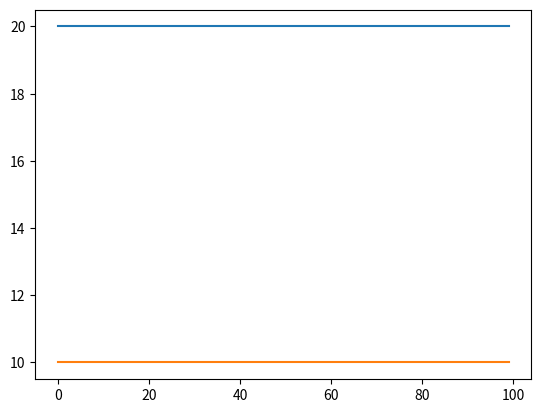

Here is the Python script that generated this plot:
# n-coin poker:
#
# A and B each toss n coins, and the dealer tosses n/2 coins: A and B then place 
# their bets on whether the dealer will have more/less heads than them, then all 
# the coins are tossed without further betting rounds
# 
# 1. As A, how much should you bet? B can view A's bets
# 2. As B, how much should you bet, given A's bets
#
# Repeat for two, three betting rounds rather than just one

import numpy as np
import matplotlib.pyplot as plt
from scipy.stats import binom

def sim_flips(n):
    # return an array of n coin flips
    # ? should I return an array of coin flips, or just sample from scipy's 
    # binom distribution....
    # yeah, latter is faster + easier
    # but don't know how to do it :'(
    rv = binom(n,0.5)
    return rv

def iter(A_init_purse, B_init_purse, num_coins, N):
    # run N iterations of the simulation, and return a timeseries of A's and B's 
    # purses
    for i in range(N):
        
        A_flips = sim_flips(num_coins)
        B_flips = sim_flips(num_coins)
        dealer_flips = sim_flips(num_coins//2)

        A_bet = A_strat(A_flips, dealer_flips, A_init_purse)
        B_bet = B_strat(B_flips, dealer_flips, B_init_purse, A_bet)

        dealer_rem_flips = sim_flips(num_coins//2)


    return ([A_init_purse]*N, [B_init_purse]*N)
    
def A_strat(A_coins, dealer_coins, A_purse):
    pass

def B_strat(B_coins, dealer_coins, B_purse, pot):
    pass

if __name__ == "__main__":
    (ts_a, ts_b) = iter(20, 10, 10, 100)
    plt.plot(ts_a)
    plt.plot(ts_b)
    plt.show()
